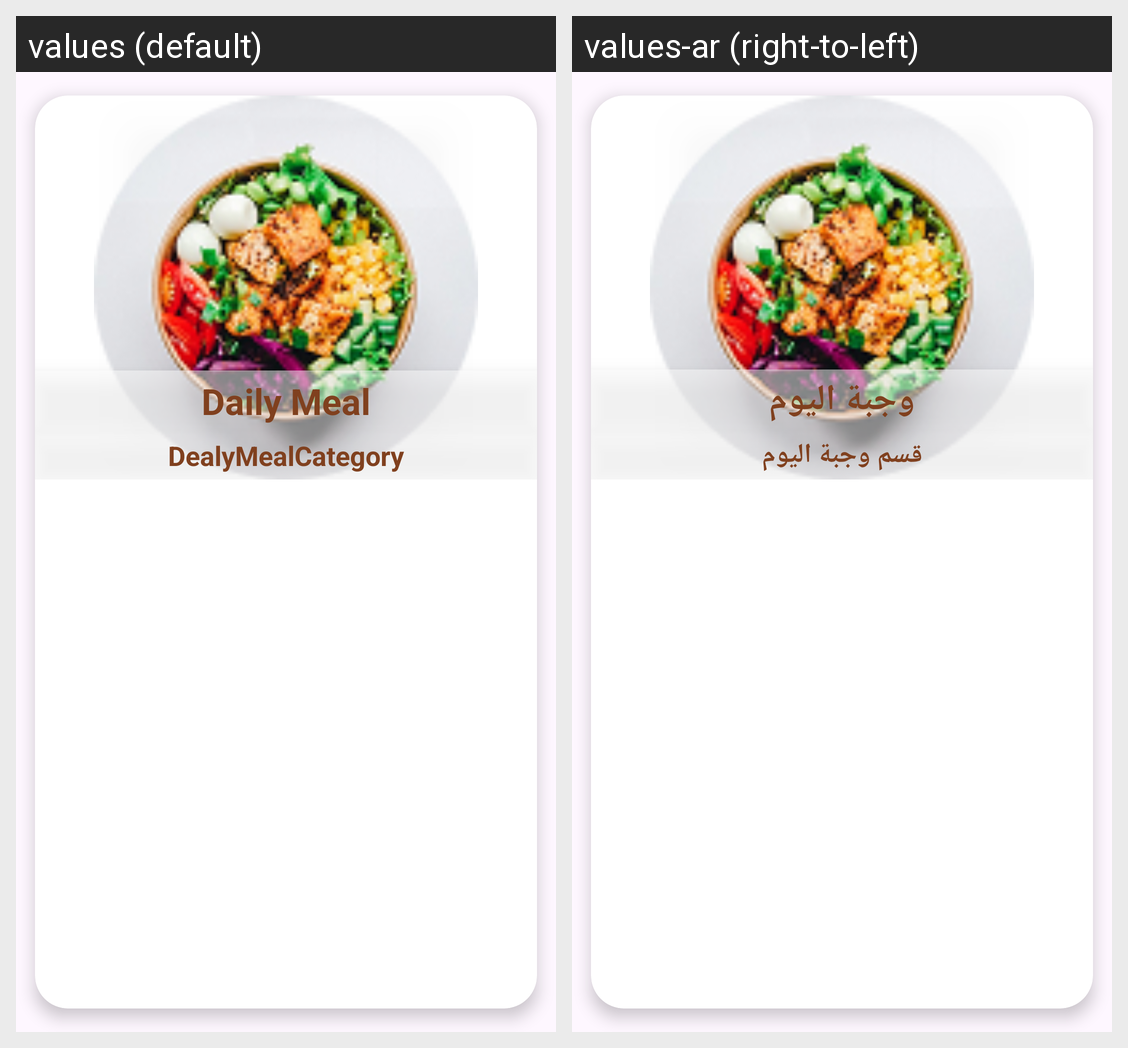

Translations of the strings shown on this Android screen, per locale in the grid:
Android screen res/layout/daily_meal_card.xml rendered under 2 locales, left to right: values (default), values-ar (right-to-left). Device: Nexus 5 (rendered at 1080×1920; each locale shown at half size, 540×960, under a caption strip naming it); theme Theme.Yumlyst.
Strings drawn on this screen, with the default value and each locale's value (text and hints the layout hard-codes, and strings that could not be matched under every locale, appear in the picture but are not listed):

daily_meal
  values: Daily Meal
  values-ar: وجبة اليوم

dealymealcategory
  values: DealyMealCategory
  values-ar: قسم وجبة اليوم
